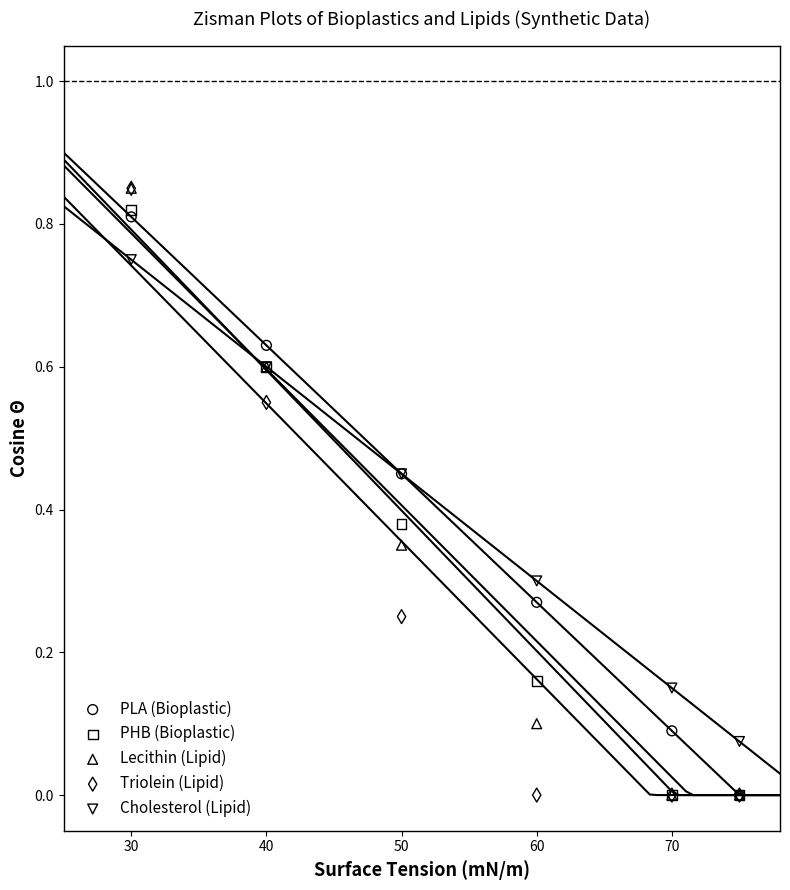

The script that saved this image:
import matplotlib.pyplot as plt
import numpy as np

# Set up the figure style to match the classic Zisman plot look
plt.figure(figsize=(8, 9))

# Surface tension values (mN/m) of testing liquids
gamma_l = np.array([30, 40, 50, 60, 70, 75])

# Synthetic data parameters for bioplastics and lipids
materials = {
    'PLA (Bioplastic)': {
        'slope': -0.018,
        'intercept': 1.35,
        'marker': 'o',
    },
    'PHB (Bioplastic)': {
        'slope': -0.022,
        'intercept': 1.48,
        'marker': 's',
    },
    'Lecithin (Lipid)': {
        'slope': -0.025,
        'intercept': 1.60,
        'marker': '^',
    },
    'Triolein (Lipid)': {
        'slope': -0.030,
        'intercept': 1.75,
        'marker': 'd',
    },
    'Cholesterol (Lipid)': {
        'slope': -0.015,
        'intercept': 1.20,
        'marker': 'v',
    },
}

# Plotting each material's trendline and data points
for name, props in materials.items():
  # Calculate cosine of contact angle and cap at 1.0 (complete wetting region)
  cos_theta = props['slope'] * gamma_l + props['intercept']
  cos_theta = np.clip(cos_theta, 0.0, 1.0)

  # Linear regression line for points below complete wetting
  valid_idx = cos_theta < 1.0
  if np.any(valid_idx):
    x_fit = gamma_l[valid_idx]
    y_fit = cos_theta[valid_idx]
    m, b = np.polyfit(x_fit, y_fit, 1)

    # Generate trend line across the plot frame
    x_line = np.linspace(25, 78, 100)
    y_line = m * x_line + b
    y_line = np.clip(y_line, 0.0, 1.0)

    # Plot solid trend line and data markers
    plt.plot(x_line, y_line, 'k-', linewidth=1.5)
    plt.scatter(
        gamma_l,
        cos_theta,
        facecolors='none',
        edgecolors='k',
        marker=props['marker'],
        s=50,
        label=name,
    )

# Formatting the plot to match classic scientific publications
plt.axhline(y=1.0, color='k', linestyle='--', linewidth=1)
plt.xlim(25, 78)
plt.ylim(-0.05, 1.05)

plt.xlabel('Surface Tension (mN/m)', fontsize=13, fontweight='bold')
plt.ylabel('Cosine \u0398', fontsize=13, fontweight='bold')

plt.legend(loc='lower left', frameon=False, fontsize=11)
plt.title(
    'Zisman Plots of Bioplastics and Lipids (Synthetic Data)',
    fontsize=13,
    pad=15,
)

# Clean borders and grid box style
plt.gca().spines['top'].set_linewidth(1)
plt.gca().spines['right'].set_linewidth(1)
plt.gca().spines['bottom'].set_linewidth(1)
plt.gca().spines['left'].set_linewidth(1)

plt.tight_layout()
plt.show()
